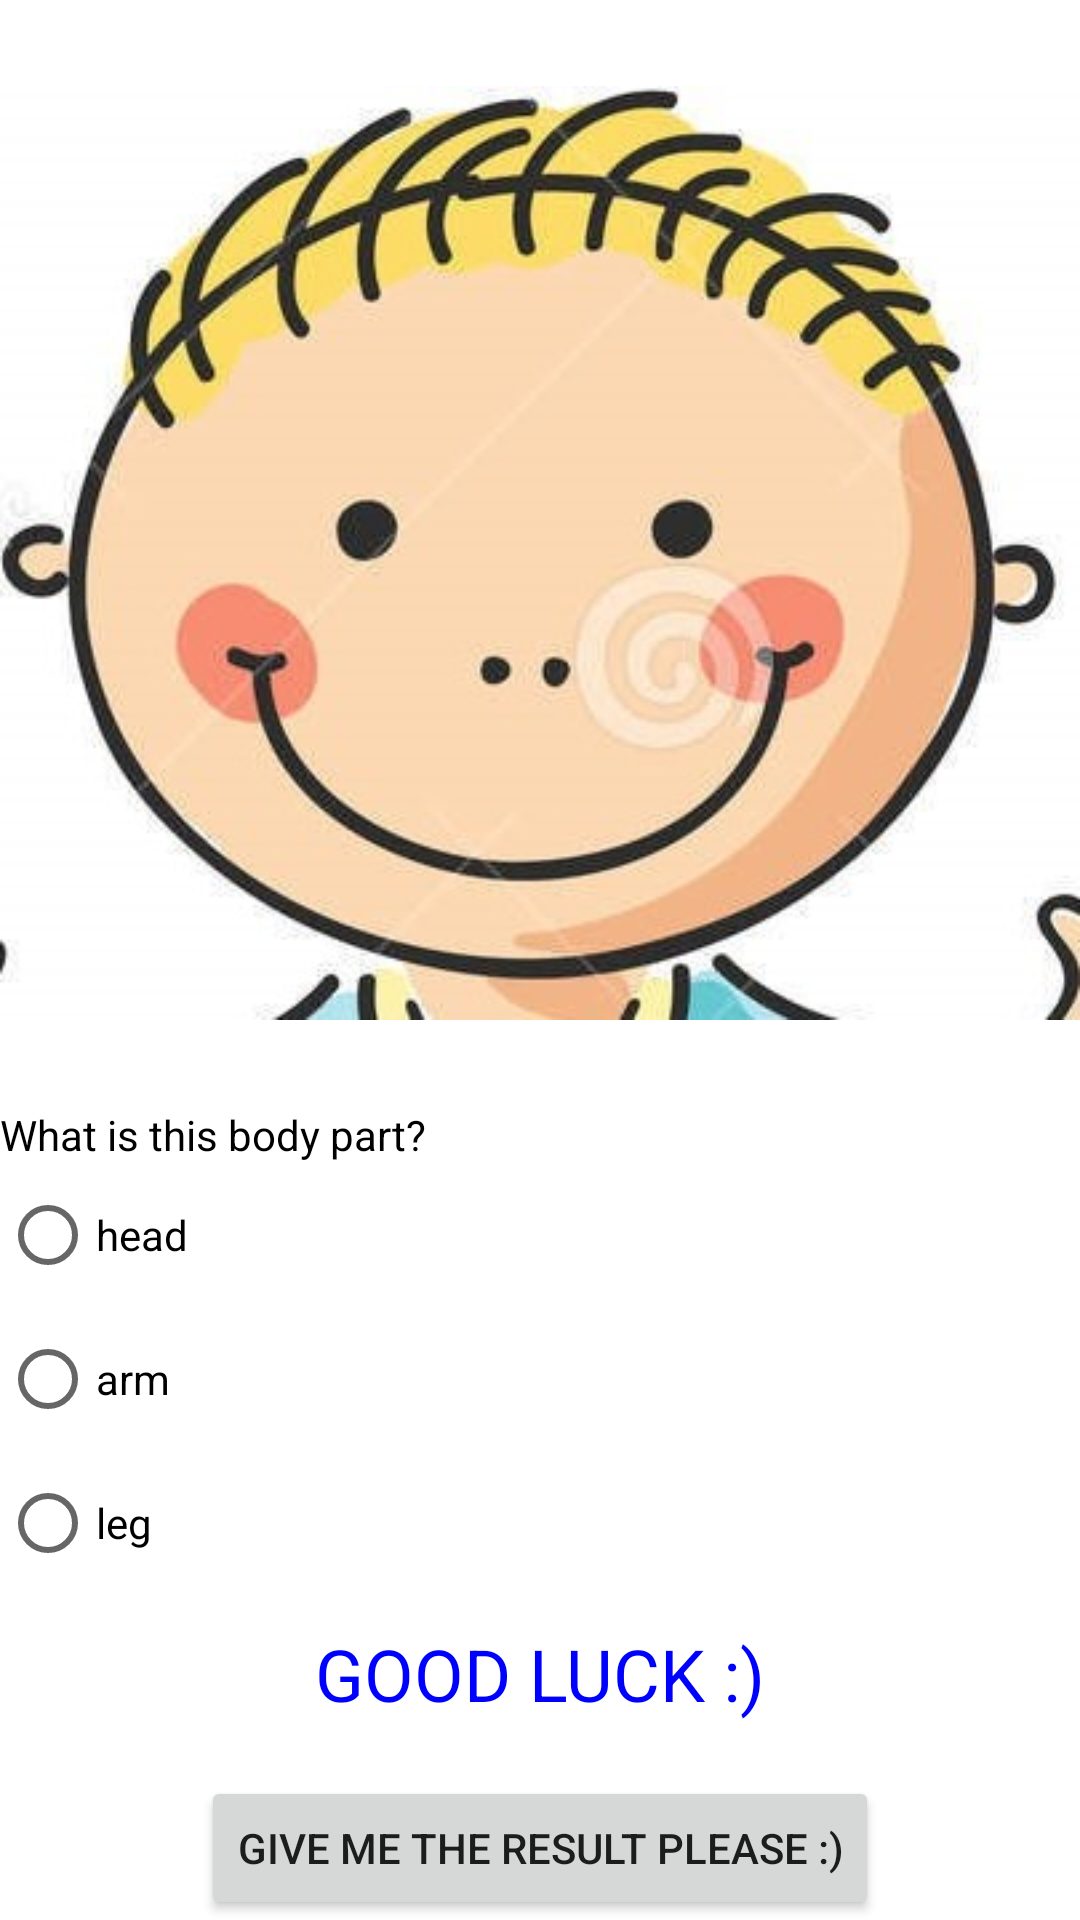

Reconstruct the res/layout file that produces this screen, plus the resources it refers to.
<!-- AndroidManifest.xml: application theme Theme.ASSTwo -->
<!-- res/layout/activity_body.xml -->
<?xml version="1.0" encoding="utf-8"?>
<LinearLayout xmlns:android="http://schemas.android.com/apk/res/android"
    xmlns:app="http://schemas.android.com/apk/res-auto"
    xmlns:tools="http://schemas.android.com/tools"
    android:layout_width="match_parent"
    android:orientation="vertical"
    android:layout_height="match_parent"
    tools:context=".headbody">




    <ImageView

        android:id="@+id/arms_part_image_view"
        android:layout_width="match_parent"
        android:layout_height="180dp"
        android:layout_weight="1"
        android:src="@drawable/headbody"
        tools:ignore="DuplicateIds"

        />

    <TextView
        android:id="@+id/arms_text_view"
        android:layout_width="match_parent"
        android:layout_height="wrap_content"
        android:text="What is this body part?"
        android:textColor="@color/black"/>


    <RadioGroup
        android:id="@+id/one"
        android:layout_width="match_parent"
        android:layout_height="wrap_content"
        android:orientation="vertical">

        <RadioButton
            android:id="@+id/hand1"
            android:layout_width="match_parent"
            android:layout_height="wrap_content"
            android:onClick="lll"
            android:text="head" />

        <RadioButton
            android:id="@+id/arm1"
            android:onClick="l2clk"
            android:layout_width="match_parent"
            android:layout_height="wrap_content"
            android:text="arm" />

        <RadioButton
            android:id="@+id/leg1"
            android:onClick="clk3"
            android:layout_width="match_parent"
            android:layout_height="wrap_content"
            android:text="leg" />



    </RadioGroup>


    <TextView
        android:layout_width="match_parent"
        android:layout_height="wrap_content"
        android:text=" GOOD LUCK :) "
        android:gravity="center"
        android:layout_marginVertical="10dp"
        android:textColor="#0000FF"
        android:textSize="24sp"
        />
    />

    <Button
        android:id="@+id/next_button"
        android:layout_width="wrap_content"
        android:layout_height="wrap_content"
        android:text="give me the result please :)"
        android:layout_gravity="center"
        android:onClick="checkResult"
        android:layout_marginTop="8dp"


        />
    <TextView
        android:layout_width="match_parent"
        android:layout_height="wrap_content"
        android:gravity="center"
        android:layout_marginTop="20dp"
        android:id="@+id/check"
        android:textColor="#0000FF"
        android:textSize="24sp"
        android:visibility="gone"

        />
</LinearLayout>
<!-- resources referenced by this layout -->
<resources>
  <!-- drawable headbody: jpg bitmap (drawable, 62342 bytes) -->
  <style name="Theme.ASSTwo" parent="Theme.MaterialComponents.DayNight.DarkActionBar">
          
          <item name="colorPrimary">@color/purple_500</item>
          <item name="colorPrimaryVariant">@color/purple_700</item>
          <item name="colorOnPrimary">@color/white</item>
          
          <item name="colorSecondary">@color/teal_200</item>
          <item name="colorSecondaryVariant">@color/teal_700</item>
          <item name="colorOnSecondary">@color/black</item>
          
          <item name="android:statusBarColor">?attr/colorPrimaryVariant</item>
          
      </style>
  <!-- not gathered from this repository: default colours our renderer supplied (Android Studio template values) -->
  <color name="purple_500">#FF6200EE</color>
  <color name="purple_700">#FF3700B3</color>
  <color name="teal_200">#FF03DAC5</color>
  <color name="teal_700">#FF018786</color>
  <color name="black">#FF000000</color>
  <color name="white">#FFFFFFFF</color>
</resources>
